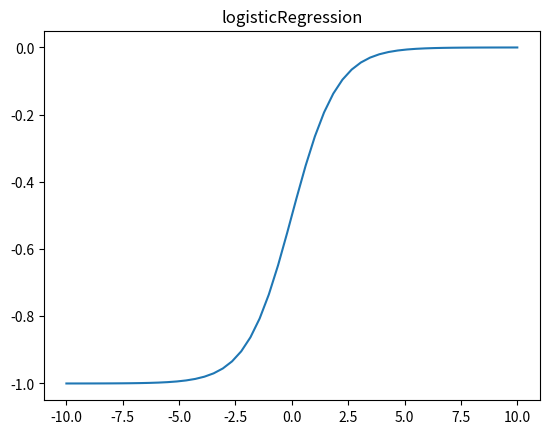

This figure's Python source:
import matplotlib.pyplot as plt
import numpy as np

x = np.linspace(-10,10)

y = -1/(1+np.power(np.e,x))

plt.title('logisticRegression')
plt.plot(x,y)
plt.show()